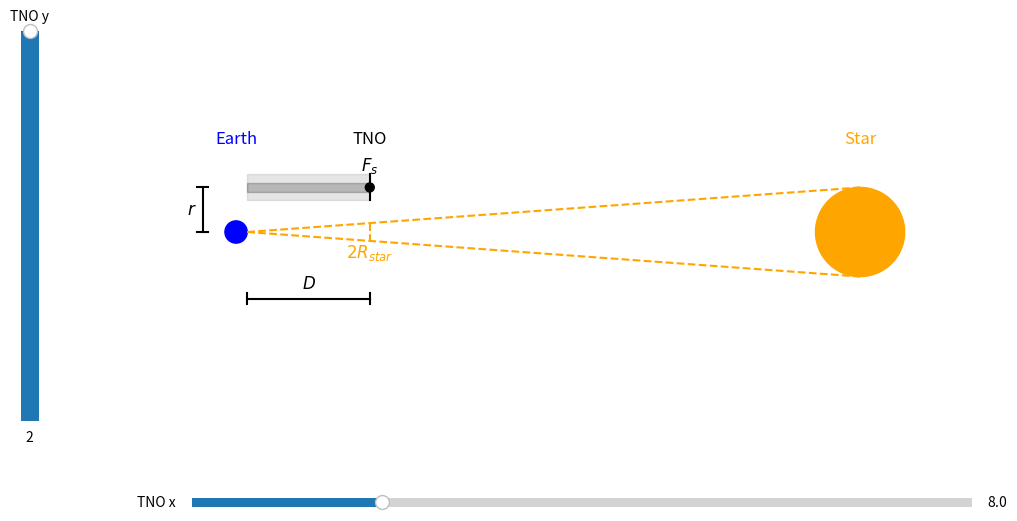

Python code for this plot:
import numpy as np
import matplotlib.pyplot as plt
from matplotlib.widgets import Slider

# Create figure
fig, ax = plt.subplots(figsize=(12, 6))
# adjust the main plot to make room for the sliders
fig.subplots_adjust(left=0.25, bottom=0.25)

# Set circle sizes (not to scale, just visually proportional)
earth_radius = 0.5  # Earth size (arbitrary units)
TNO_radius = 0.2  # TNO size (smaller than Earth)
star_radius = 2.0  # Star size (larger than Earth)

# Define positions (not to scale, just visually clear)
earth_position = (2, 0)
TNO_initial_position = (8, 2)  # Start TNO below the screen
star_position = (30, 0)

# Plot the Earth (blue circle)
earth = plt.Circle(earth_position, earth_radius, color='blue', label='Earth')
# Plot the star (yellow circle)
star = plt.Circle(star_position, star_radius, color='orange', label='Star')
# Add Earth and Star to the plot
ax.add_artist(earth)
ax.add_artist(star)

# Add labels for the objects
ax.text(earth_position[0], 4, 'Earth', color='blue', fontsize=12, ha='center')
ax.text(TNO_initial_position[0], 4, 'TNO', color='black', fontsize=12, ha='center')
ax.text(star_position[0], 4, 'Star', color='orange', fontsize=12, ha='center')

# Draw lines to show the angle subtended by the star from Earth's point of view
ax.plot([earth_position[0] + earth_radius, star_position[0]], [earth_position[1], star_radius], color='orange', linestyle='--')
ax.plot([earth_position[0] + earth_radius, star_position[0]], [earth_position[1], -star_radius], color='orange', linestyle='--')

# Add distance and TNO size labels
# Add lines to show the distance between the Earth and the TNO
ax.plot([earth_position[0] + earth_radius, TNO_initial_position[0]], [-3,-3], color='black')
# Vertical lines to make it look like a ruler
ax.plot([earth_position[0] + earth_radius, earth_position[0] + earth_radius], [-2.75, -3.25], color='black')
ax.plot([TNO_initial_position[0], TNO_initial_position[0]], [-2.75, -3.25], color='black')
ax.text((earth_position[0] + earth_radius + TNO_initial_position[0]) / 2, -2.5, r'$D$', color='black', fontsize=12, ha='center')

# Remove axes and grid for a cleaner visual
ax.set_xlim(0, 35)
ax.set_ylim(-6, 6)
ax.set_aspect('equal')
ax.axis('off')

# Initialize the TNO (black circle)
tno = plt.Circle(TNO_initial_position, TNO_radius, color='black', label='TNO')
ax.add_artist(tno)

# Make a horizontal slider to control the TNO x position
ax_x = fig.add_axes([0.25, 0.1, 0.65, 0.03])
x_slider = Slider(
    ax=ax_x,
    label='TNO x',
    valmin=earth_position[0] + earth_radius,
    valmax=25,
    valinit=TNO_initial_position[0],
)
# Make a vertical slider to control the TNO y position
ax_y = fig.add_axes([0.1, 0.25, 0.03, 0.65])
y_slider = Slider(
    ax=ax_y,
    label='TNO y',
    valmin=-2,
    valmax=2,
    valinit=TNO_initial_position[1],
    orientation='vertical'
)

# Lines representing the Fresnel scale
fresnel_scale = np.sqrt(x_slider.val - earth_position[0] - earth_radius) / 2
ax.plot([TNO_initial_position[0], TNO_initial_position[0]], [-fresnel_scale / 2 + y_slider.val, fresnel_scale / 2 + y_slider.val], color='black')
# Label the line
ax.text(TNO_initial_position[0], y_slider.val + fresnel_scale / 2 + 0.4, r'$F_s$', color='black', fontsize=12, ha='center', va='center')
# Create a shadow with height equal to the fresnel scale extending from the TNO to the left. Use a semi-transparent rectangle.
outer_shadow = plt.Rectangle((earth_position[0] + earth_radius, -fresnel_scale / 2 + TNO_initial_position[1]),
                       TNO_initial_position[0] - earth_position[0] - earth_radius, fresnel_scale, color='black', alpha=0.1)
# The geometric shadow
inner_shadow = plt.Rectangle((earth_position[0] + earth_radius, -TNO_radius + TNO_initial_position[1]),
                              TNO_initial_position[0] - earth_position[0] - earth_radius, TNO_radius * 2, color='black', alpha=0.2)
ax.add_artist(outer_shadow)
ax.add_artist(inner_shadow)

# Add lines to show the distance between the observer and the shadow center
ax.plot([earth_position[0] - earth_radius - 1, earth_position[0] - earth_radius - 1], [earth_position[1], TNO_initial_position[1]], color='black')
# Vertical lines to make it look like a ruler
ax.plot([earth_position[0] - earth_radius - 0.75, earth_position[0] - earth_radius - 1.25], [earth_position[1], earth_position[1]], color='black')
ax.plot([earth_position[0] - earth_radius - 0.75, earth_position[0] - earth_radius - 1.25], [TNO_initial_position[1], TNO_initial_position[1]], color='black')
ax.text(earth_position[0] - earth_radius - 1.5, (earth_position[1] + TNO_initial_position[1]) / 2, r'$r$', color='black', fontsize=12, ha='center', va='center')

# Add dashed vertical orange line at the projected stellar radius
projected_star_radius = star_radius * (TNO_initial_position[0] - earth_position[0]) / (star_position[0] - earth_position[0])
ax.plot([TNO_initial_position[0], TNO_initial_position[0]], [-projected_star_radius, projected_star_radius], color='orange', linestyle='--')
ax.text(TNO_initial_position[0], -projected_star_radius - 0.5, r'$2R_{star}$', color='orange', fontsize=12, ha='center', va='center')

# The function to be called anytime a slider's value changes
def update(val):
    tno.set_center((x_slider.val, y_slider.val))
    ax.texts[1].set_position((x_slider.val, 4))
    # Adjust line from earth to TNO
    ax.lines[2].set_xdata([earth_position[0] + earth_radius, x_slider.val])
    ax.lines[4].set_xdata([x_slider.val, x_slider.val])
    fresnel_scale = np.sqrt(x_slider.val - earth_position[0] - earth_radius) / 2
    ax.texts[3].set_position(((x_slider.val + earth_position[0] + earth_radius) / 2, -2.5))
    # Adjust line to shadow center
    ax.lines[6].set_ydata([y_slider.val, earth_position[1]])
    ax.lines[8].set_ydata([y_slider.val, y_slider.val])
    ax.texts[5].set_position((earth_position[0] - earth_radius - 1.5, (earth_position[1] + y_slider.val) / 2))
    # Adjust fresnel scale line
    ax.lines[5].set_xdata([x_slider.val, x_slider.val])
    ax.lines[5].set_ydata([-fresnel_scale / 2 + y_slider.val, fresnel_scale / 2 + y_slider.val])
    # Move the label
    ax.texts[4].set_position((x_slider.val, y_slider.val + 0.4 + fresnel_scale / 2))
    # Move the shadow
    ax.patches[3].set_width(x_slider.val - earth_position[0] - earth_radius)
    ax.patches[3].set_height(fresnel_scale)
    ax.patches[3].set_xy([earth_position[0] + earth_radius, -fresnel_scale / 2 + y_slider.val])
    # Move the geometric shadow
    ax.patches[4].set_width(x_slider.val - earth_position[0] - earth_radius)
    ax.patches[4].set_xy([earth_position[0] + earth_radius, -TNO_radius + y_slider.val])
    # Adjust projected stellar radius
    projected_star_radius = star_radius * (x_slider.val - earth_position[0]) / (star_position[0] - earth_position[0])
    ax.lines[9].set_xdata([x_slider.val, x_slider.val])
    ax.lines[9].set_ydata([-projected_star_radius, projected_star_radius])
    ax.texts[6].set_position((x_slider.val, -projected_star_radius - 0.5))
    fig.canvas.draw_idle()

x_slider.on_changed(update)
y_slider.on_changed(update)

plt.show()